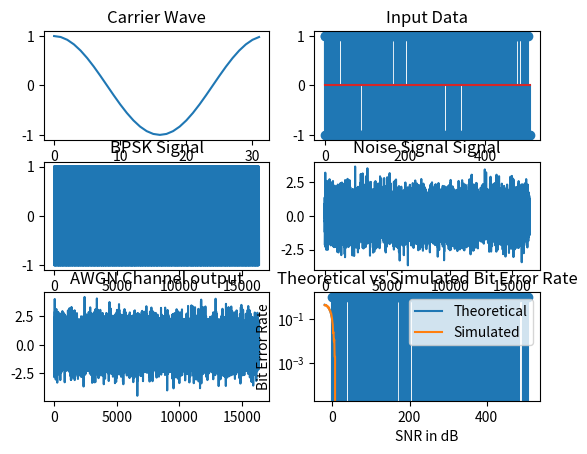

Recreate this plot in Python.
import numpy as np
import matplotlib.pyplot as plt
import scipy.special

Ac = 1
fc = 10000
L = 32
fs = L * fc

No_of_bits = 512

t = np.arange(0, 1 / fc, 1 / fs)

carrier = Ac * np.cos(2 * np.pi * fc * t)

input = np.zeros(len(t) * No_of_bits)

input[::L] = np.random.choice([1, -1], No_of_bits)

BPSK = np.convolve(carrier, input)
BPSK = BPSK[:len(BPSK) - L + 1]

SNR_in_dB = 10
SNR = 10 ** (SNR_in_dB / 10)
signal_power = np.sum(BPSK ** 2) / No_of_bits
N0 = signal_power / SNR

noise = np.sqrt(N0 / 2) * np.random.standard_normal(len(BPSK))

channel_output = BPSK + noise

def demodulator(channel_output, carrier, no_of_bits):
    demodulated_output = np.zeros(no_of_bits)
    for i in range(no_of_bits):
        demodulated_output[i] = np.sign(np.dot(channel_output[i * L:(i + 1) * L], carrier))
    return demodulated_output

demodulated_output = demodulator(channel_output, carrier, No_of_bits)

plt.subplot(321)
plt.title("Carrier Wave")
plt.plot(carrier)
plt.subplot(322)
plt.title("Input Data")
plt.stem(input[::L])
plt.subplot(323)
plt.title("BPSK Signal")
plt.plot(BPSK)
plt.subplot(324)
plt.title("Noise Signal Signal")
plt.plot(noise)
plt.subplot(325)
plt.title("AWGN Channel output")
plt.plot(channel_output)
plt.subplot(326)
plt.title("Decoded Output")
plt.stem(demodulated_output)
plt.show()

SNR_dB_Array = np.arange(-20, 10, 1)
SNR_Array = 10 ** (SNR_dB_Array / 10)
N0_Array = signal_power / SNR_Array
BER = np.zeros(len(SNR_Array))

for i in range(len(SNR_Array)):
    received_signal = BPSK + ((np.sqrt(N0_Array[i] / 2))) * np.random.standard_normal(len(BPSK))
    demodulated_output = demodulator(received_signal, carrier, No_of_bits)
    BER[i] = np.sum(input[::L] != demodulated_output) / No_of_bits

Ideal = 0.5 * scipy.special.erfc(np.sqrt(10 ** (SNR_dB_Array / 10)))

plt.semilogy(SNR_dB_Array, Ideal)
plt.xlabel('SNR in dB')
plt.ylabel('Bit Error Rate')
plt.semilogy(SNR_dB_Array, BER)
plt.title('Theoretical vs Simulated Bit Error Rate')
plt.legend(['Theoretical', 'Simulated'])
plt.show()
